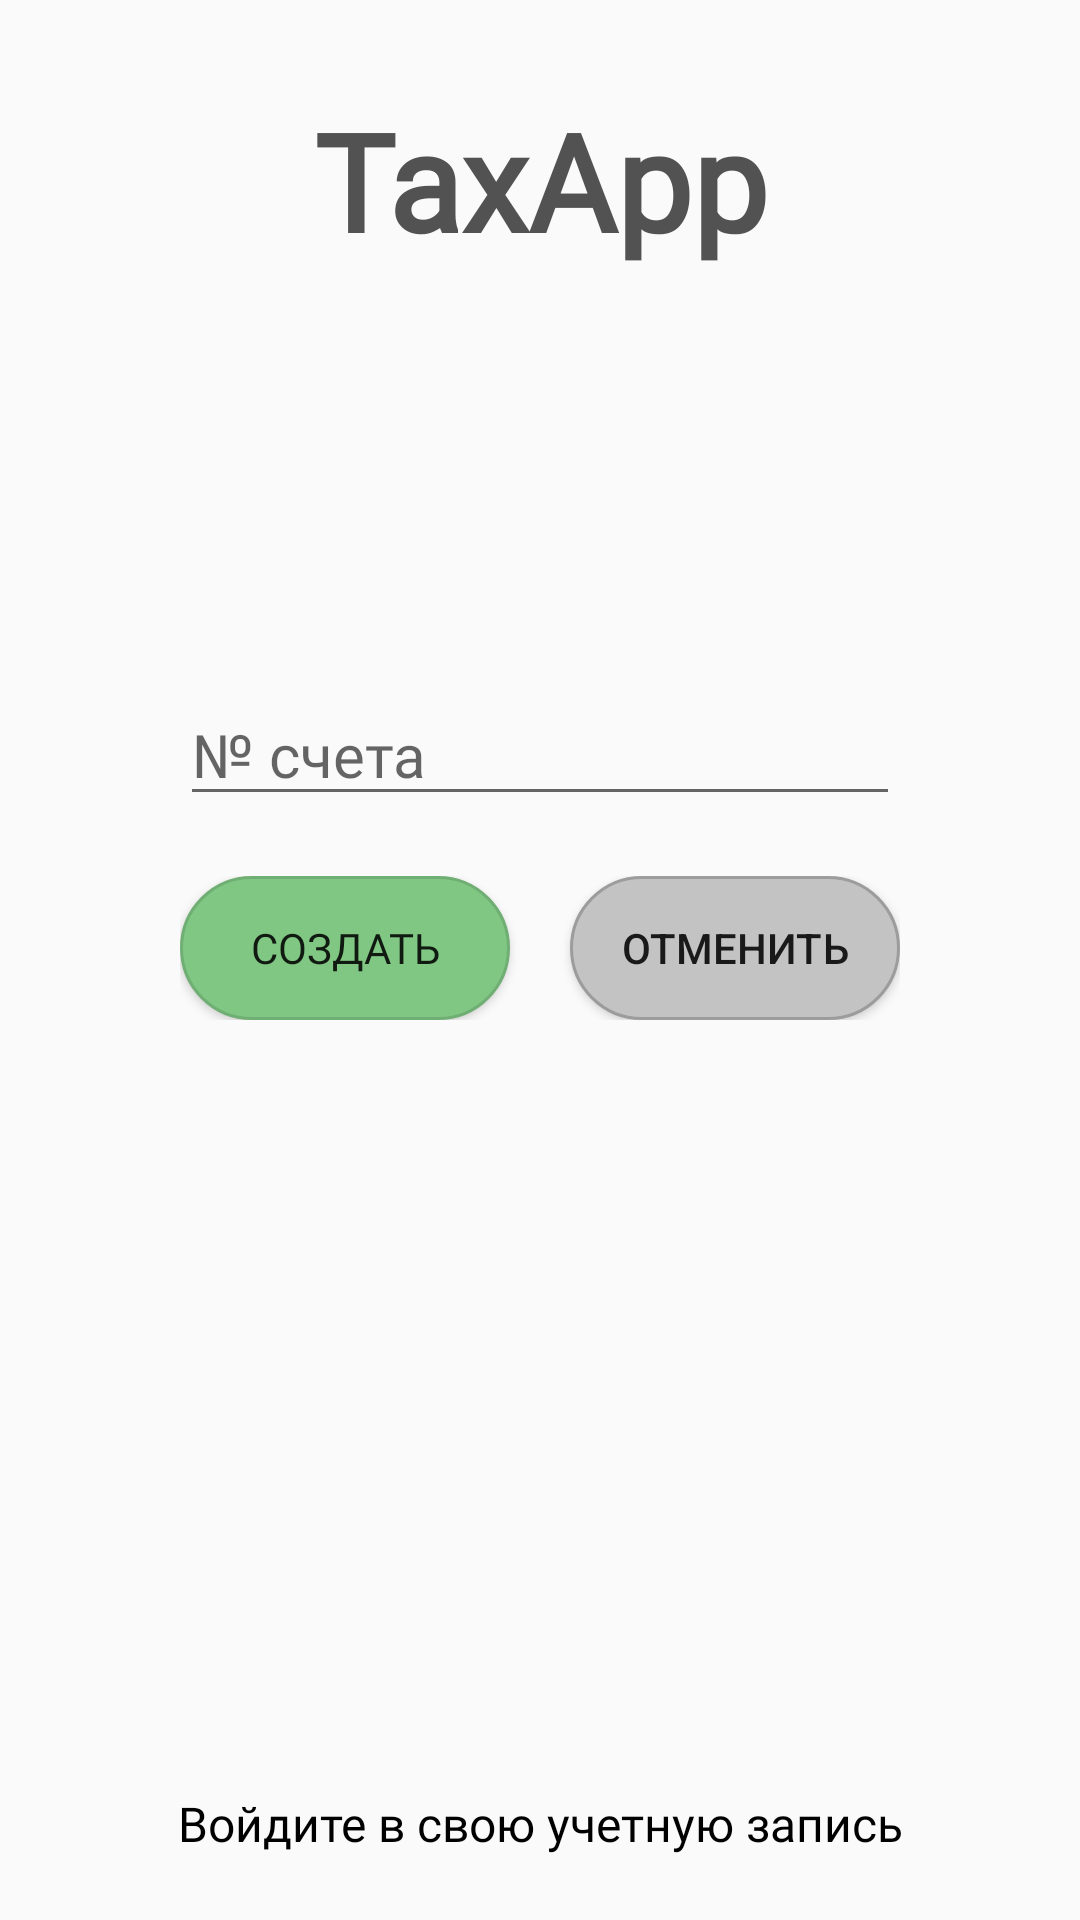

Write the Android layout XML for this screen, with the resource values it uses.
<!-- AndroidManifest.xml: application theme Theme.TaxApp -->
<!-- res/layout/fragment_new_account.xml -->
<?xml version="1.0" encoding="utf-8"?>
<androidx.constraintlayout.widget.ConstraintLayout xmlns:android="http://schemas.android.com/apk/res/android"
    xmlns:app="http://schemas.android.com/apk/res-auto"
    xmlns:tools="http://schemas.android.com/tools"
    android:layout_width="match_parent"
    android:layout_height="match_parent"
    android:background="@drawable/tablet"
    tools:context=".ui.newaccount.NewAccountFragment">

    <TextView
        android:id="@+id/textViewSelect"
        android:layout_width="wrap_content"
        android:layout_height="wrap_content"
        android:layout_marginTop="30dp"
        android:fontFamily="@font/suez_one"
        android:gravity="center"
        android:text="@string/app_name"
        android:textAlignment="center"
        android:textColor="@color/grey"
        android:textSize="45sp"
        android:textStyle="bold"
        app:layout_constraintEnd_toEndOf="parent"
        app:layout_constraintStart_toStartOf="parent"
        app:layout_constraintTop_toTopOf="parent" />

    <LinearLayout
        android:id="@+id/linearLayoutNewAccount"
        android:layout_width="match_parent"
        android:layout_height="wrap_content"
        android:layout_marginStart="60dp"
        android:layout_marginEnd="60dp"
        android:layout_marginBottom="230dp"
        android:orientation="vertical"
        app:layout_constraintBottom_toBottomOf="parent"
        app:layout_constraintEnd_toEndOf="parent"
        app:layout_constraintStart_toStartOf="parent"
        app:layout_constraintTop_toBottomOf="@+id/textViewSelect">

        <EditText
            android:id="@+id/editAccountName"
            android:layout_width="match_parent"
            android:layout_height="wrap_content"
            android:fontFamily="@font/montserrat"
            android:hint="@string/hintNewAccount"
            android:inputType="text"
            android:textSize="20sp" />

    </LinearLayout>

    <LinearLayout
        android:layout_width="match_parent"
        android:layout_height="48dp"
        android:layout_marginStart="60dp"
        android:layout_marginTop="20dp"
        android:layout_marginEnd="60dp"
        android:orientation="horizontal"
        app:layout_constraintEnd_toEndOf="parent"
        app:layout_constraintStart_toStartOf="parent"
        app:layout_constraintTop_toBottomOf="@+id/linearLayoutNewAccount">

        <Button
            android:id="@+id/button_new_account_create"
            android:layout_width="match_parent"
            android:layout_height="wrap_content"
            android:layout_marginEnd="10dp"
            android:layout_weight="1"
            android:background="@drawable/button_ok"
            android:fontFamily="@font/montserrat"
            android:text="@string/buttonNewAccountOk"
            android:textSize="14sp" />

        <Button
            android:id="@+id/button_new_account_cancel"
            style="@style/Widget.AppCompat.Button"
            android:layout_width="match_parent"
            android:layout_height="wrap_content"
            android:layout_marginStart="10dp"
            android:layout_weight="1"
            android:background="@drawable/button_cancel"
            android:text="@string/buttonNewAccountCancel" />
    </LinearLayout>

    <TextView
        android:id="@+id/text_under_bottom_newaccount"
        android:layout_width="wrap_content"
        android:layout_height="24dp"
        android:layout_margin="20dp"
        android:layout_marginBottom="20dp"
        android:fontFamily="@font/montserrat"
        android:gravity="center"
        android:text="@string/underBottomSignIn"
        android:textColor="@color/black"
        android:textSize="16sp"
        app:layout_constraintBottom_toBottomOf="parent"
        app:layout_constraintEnd_toEndOf="parent"
        app:layout_constraintStart_toStartOf="parent" />

</androidx.constraintlayout.widget.ConstraintLayout>
<!-- resources referenced by this layout -->
<resources>
  <color name="black">#FF000000</color>
  <color name="grey">#F74C4C4C</color>
  <!-- drawable button_cancel (drawable) -->
  <?xml version="1.0" encoding="utf-8"?>
  <ripple xmlns:android="http://schemas.android.com/apk/res/android"
      xmlns:tools="http://schemas.android.com/tools"
      android:color="#737373"
      tools:targetApi="lollipop">
      <item>
          <shape android:shape="rectangle">
              <solid android:color="#C3C3C3"></solid>
              <stroke android:color="#9C9C9C" android:width="1dp"></stroke>
              <corners android:radius="24dp"></corners>
          </shape>
      </item>
      
  </ripple>
  <!-- drawable button_ok (drawable) -->
  <?xml version="1.0" encoding="utf-8"?>
  <ripple xmlns:android="http://schemas.android.com/apk/res/android"
      xmlns:tools="http://schemas.android.com/tools"
      android:color="#4AAC4F"
      tools:targetApi="lollipop">
      <item>
          <shape android:shape="rectangle">
              <solid android:color="#81C784"></solid>
              <stroke android:color="#70AF73" android:width="1dp"></stroke>
              <corners android:radius="26dp"></corners>
          </shape>
      </item>
      
  </ripple>
  <string name="app_name">TaxApp</string>
  <string name="buttonNewAccountCancel">Отменить</string>
  <string name="buttonNewAccountOk">Создать</string>
  <string name="hintNewAccount">№ счета</string>
  <string name="underBottomSignIn">Войдите в свою учетную запись</string>
  <style name="Theme.TaxApp" parent="Theme.AppCompat.DayNight.NoActionBar">
          
          
          <item name="colorPrimaryVariant">@color/purple_700</item>
          <item name="colorOnPrimary">@color/white</item>
          
          <item name="colorSecondary">@color/teal_200</item>
          <item name="colorSecondaryVariant">@color/teal_700</item>
          <item name="colorOnSecondary">@color/black</item>
          
          <item name="android:statusBarColor" tools:targetApi="l">?attr/colorPrimaryVariant</item>
          
      </style>
  <color name="purple_700">#FF3700B3</color>
  <color name="white">#FFFFFFFF</color>
  <color name="teal_200">#FF03DAC5</color>
  <color name="teal_700">#FF018786</color>
</resources>
